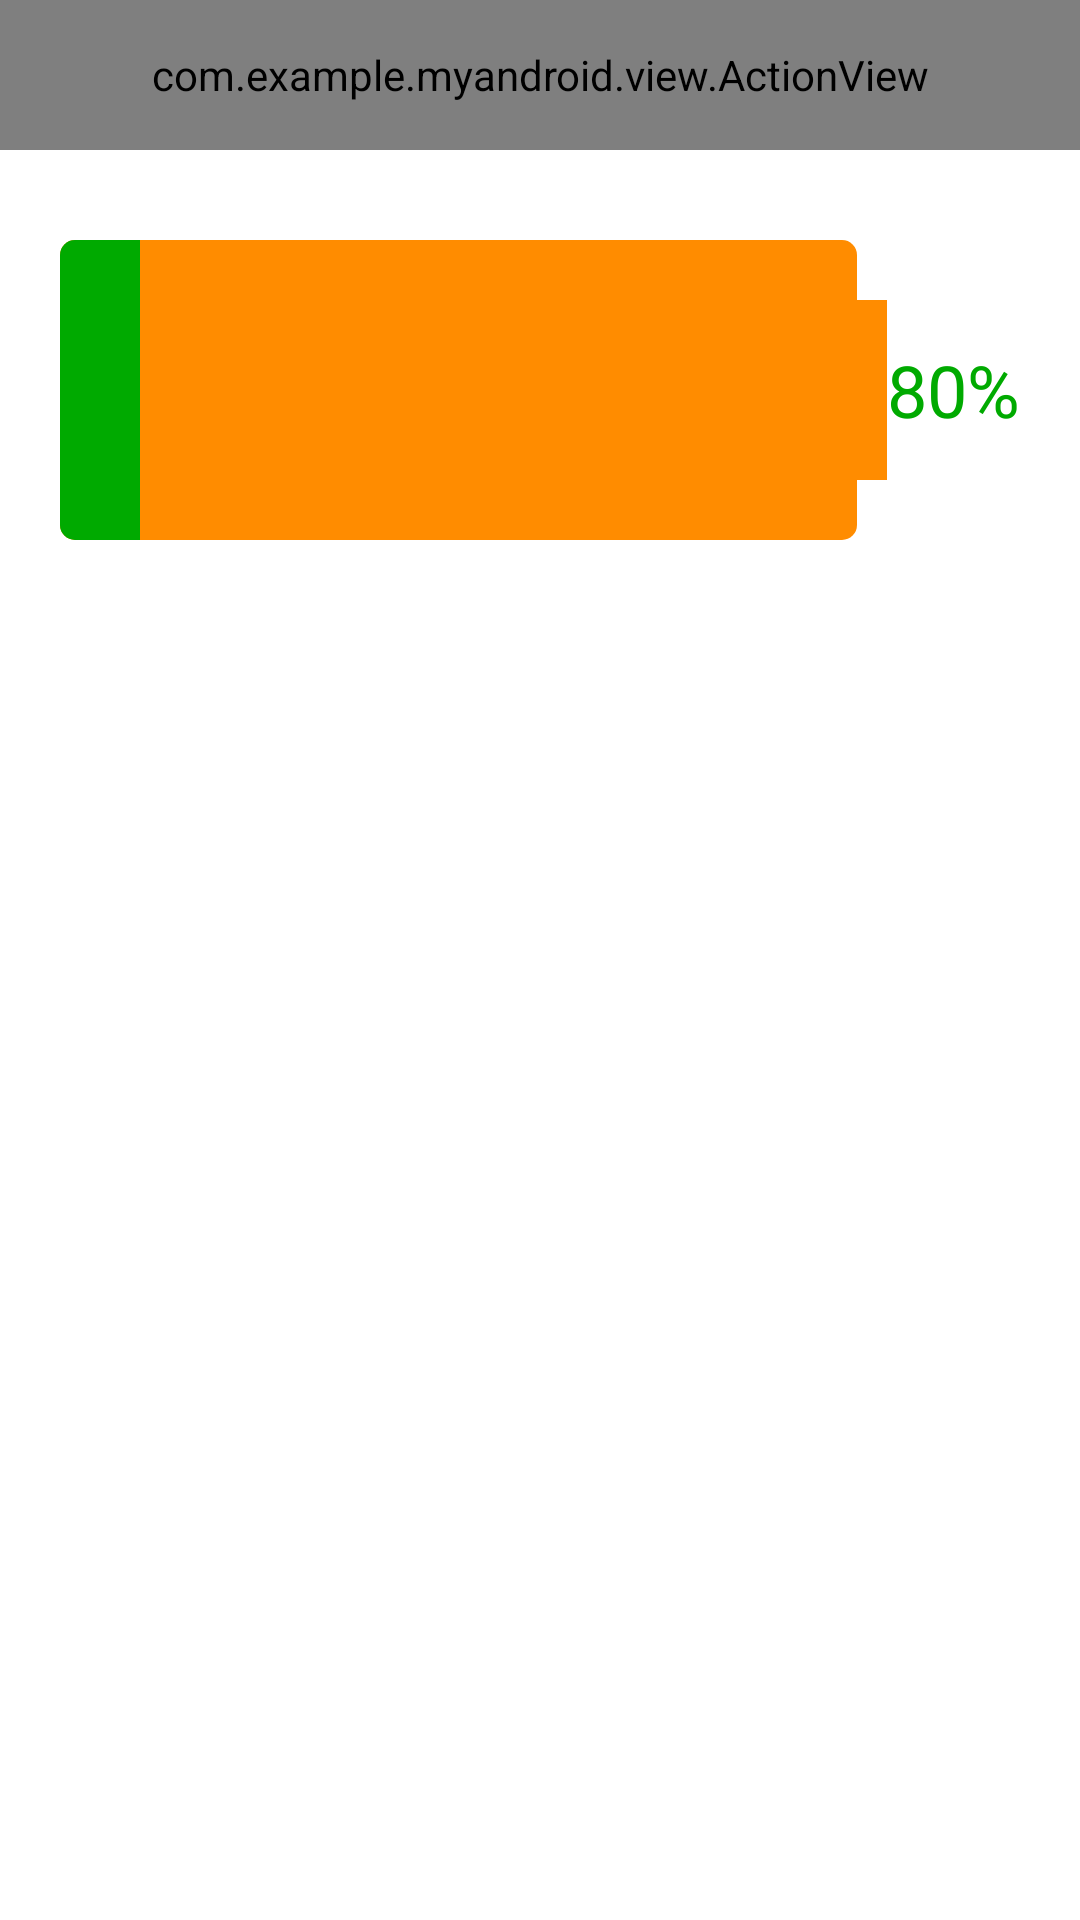

Reconstruct the res/layout file that produces this screen, plus the resources it refers to.
<!-- AndroidManifest.xml: application theme AppTheme -->
<!-- res/layout/activity_phone_check.xml -->
<LinearLayout xmlns:android="http://schemas.android.com/apk/res/android"
    xmlns:tools="http://schemas.android.com/tools"
    android:layout_width="match_parent"
    android:layout_height="match_parent"
    android:orientation="vertical" >

    <com.example.myandroid.view.ActionView
        android:id="@+id/actionview"
        android:layout_width="match_parent"
        android:layout_height="50dp" >
    </com.example.myandroid.view.ActionView>

    <LinearLayout
        android:id="@+id/ll_battery"
        android:layout_width="match_parent"
        android:layout_height="160dp"
        android:background="@drawable/seting_item_entry"
        android:gravity="center_vertical"
        android:orientation="horizontal"
        android:padding="20dp" >

        <ProgressBar
            android:id="@+id/pb_battery_check"
            style="?android:attr/progressBarStyleHorizontal"
            android:layout_width="0dp"
            android:layout_height="100dp"
            android:layout_weight="1"
            android:max="100"
            android:progress="10"
            android:progressDrawable="@drawable/background_battery" />

        <View
            android:layout_width="10dp"
            android:layout_height="60dp"
            android:layout_weight="0"
            android:background="@color/battery_progressbar_bg" />

        <TextView
            android:id="@+id/tv_battery_process"
            android:layout_width="wrap_content"
            android:layout_height="wrap_content"
            android:text="80%"
            android:textColor="@color/battery_speed"
            android:textSize="24sp" />
    </LinearLayout>

    <include layout="@layout/layout_battery_list" />

</LinearLayout>
<!-- res/layout/layout_battery_list.xml (included above) -->
<?xml version="1.0" encoding="utf-8"?>

<FrameLayout xmlns:android="http://schemas.android.com/apk/res/android"
    android:layout_width="match_parent"
    android:layout_height="match_parent"
    android:layout_weight="1"
    android:background="@drawable/seting_item_entry"
    android:orientation="vertical" >

    <ListView
        android:id="@+id/lv_battery"
        android:layout_width="match_parent"
        android:layout_height="match_parent"
        android:cacheColorHint="@color/transparent"
        android:listSelector="@color/transparent"
        android:visibility="invisible" >
    </ListView>

    <ProgressBar
        android:id="@+id/pb_battery_list"
        style="?android:attr/progressBarStyleLarge"
        android:layout_width="wrap_content"
        android:layout_height="wrap_content"
        android:layout_gravity="center"
        android:indeterminateDrawable="@drawable/progress_roate" />

</FrameLayout>
<!-- resources referenced by this layout -->
<resources>
  <color name="battery_progressbar_bg">#FFFF8C00</color>
  <color name="battery_speed">#FF00AA00</color>
  <color name="transparent">#0000</color>
  <!-- drawable background_battery (drawable-ldpi) -->
  <?xml version="1.0" encoding="utf-8"?>
  
  <layer-list xmlns:android="http://schemas.android.com/apk/res/android" >
  
      <item android:id="@+id/background">
          <shape>
              <corners android:radius="5dp" />
  
              <solid android:color="@color/battery_progressbar_bg" />
          </shape>
      </item>
      <item android:id="@+id/process">
          <clip>
              <shape>
                  <solid android:color="@color/battery_speed" />
  
                  <corners android:radius="5dp" />
              </shape>
          </clip>
      </item>
  
  </layer-list>
  <!-- drawable progress_roate (drawable-ldpi) -->
  <?xml version="1.0" encoding="utf-8"?>
  
  <rotate xmlns:android="http://schemas.android.com/apk/res/android"
      android:drawable="@drawable/ic_check_progress_bg"
      android:pivotX="50%"
      android:pivotY="50%" >
  
  </rotate>
  <!-- drawable seting_item_entry (drawable-ldpi) -->
  <?xml version="1.0" encoding="utf-8"?>
  
  <selector xmlns:android="http://schemas.android.com/apk/res/android">
  
      <item android:drawable="@drawable/bbbbbbbadsa" android:state_pressed="true"></item>
      <item android:drawable="@drawable/sassaaaa"></item>
  
  </selector>
  <style name="AppTheme" parent="AppBaseTheme">
          
      </style>
  <!-- drawable bbbbbbbadsa: bmp bitmap (drawable-hdpi, 1828 bytes) -->
  <!-- drawable sassaaaa: bmp bitmap (drawable-hdpi, 1208 bytes) -->
  <style name="AppBaseTheme" parent="Theme.AppCompat.Light">
          
      </style>
</resources>
